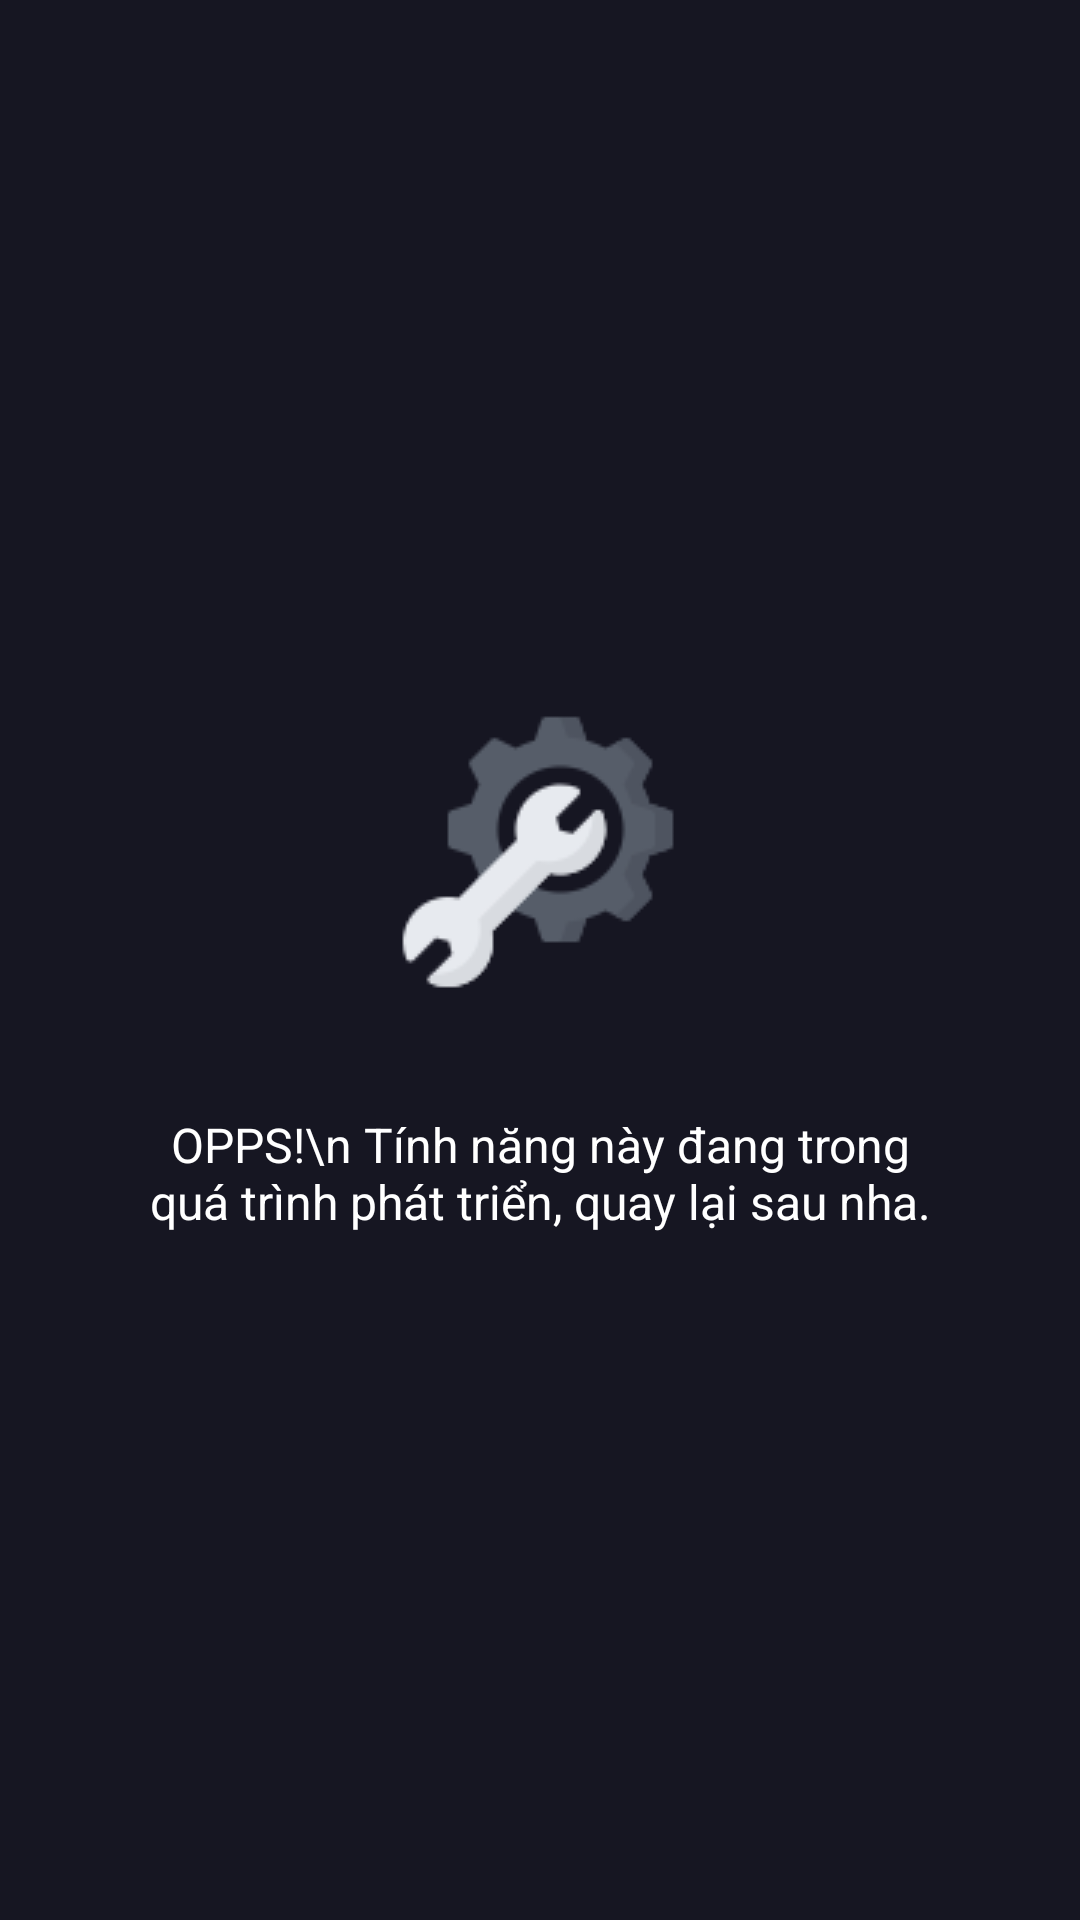

This screen was rendered from an Android layout file. Write that file and the resources it references.
<!-- AndroidManifest.xml: application theme Theme.AndroidMusic -->
<!-- res/layout/fragment_browse.xml -->
<?xml version="1.0" encoding="utf-8"?>
<androidx.constraintlayout.widget.ConstraintLayout xmlns:android="http://schemas.android.com/apk/res/android"
    xmlns:app="http://schemas.android.com/apk/res-auto"
    xmlns:tools="http://schemas.android.com/tools"
    android:layout_width="match_parent"
    android:layout_height="match_parent"
    android:background="#161622"
    tools:context=".Browse.BrowseFragment" >

    <ImageView
        android:id="@+id/imageView"
        android:layout_width="wrap_content"
        android:layout_height="wrap_content"
        android:src="@drawable/ic_gear"
        app:layout_constraintBottom_toBottomOf="parent"
        app:layout_constraintEnd_toEndOf="parent"
        app:layout_constraintHorizontal_bias="0.498"
        app:layout_constraintStart_toStartOf="parent"
        app:layout_constraintTop_toTopOf="parent"
        app:layout_constraintVertical_bias="0.434" />

    <TextView
        android:id="@+id/textView"
        android:layout_width="273dp"
        android:layout_height="86dp"
        android:layout_marginTop="16dp"
        android:gravity="center"
        android:text="OPPS!\n Tính năng này đang trong quá trình phát triển, quay lại sau nha."
        android:textColor="@color/white"
        android:textSize="16sp"
        app:layout_constraintEnd_toEndOf="parent"
        app:layout_constraintStart_toStartOf="parent"
        app:layout_constraintTop_toBottomOf="@+id/imageView" />

</androidx.constraintlayout.widget.ConstraintLayout>
<!-- resources referenced by this layout -->
<resources>
  <color name="white">#FFFFFFFF</color>
  <!-- drawable ic_gear: png bitmap (drawable, 4303 bytes) -->
  <style name="Theme.AndroidMusic" parent="Theme.MaterialComponents.Light.NoActionBar">
          
          <item name="colorPrimary">@color/purple_500</item>
          <item name="colorPrimaryVariant">@color/purple_700</item>
          <item name="colorOnPrimary">@color/white</item>
          
          <item name="colorSecondary">@color/teal_200</item>
          <item name="colorSecondaryVariant">@color/teal_700</item>
          <item name="colorOnSecondary">@color/black</item>
          
          <item name="android:statusBarColor" tools:targetApi="l">?attr/colorPrimaryVariant</item>
          
      </style>
  <color name="purple_500">#FF6200EE</color>
  <color name="purple_700">#FF3700B3</color>
  <color name="teal_200">#FF03DAC5</color>
  <color name="teal_700">#FF018786</color>
  <color name="black">#F000</color>
</resources>
